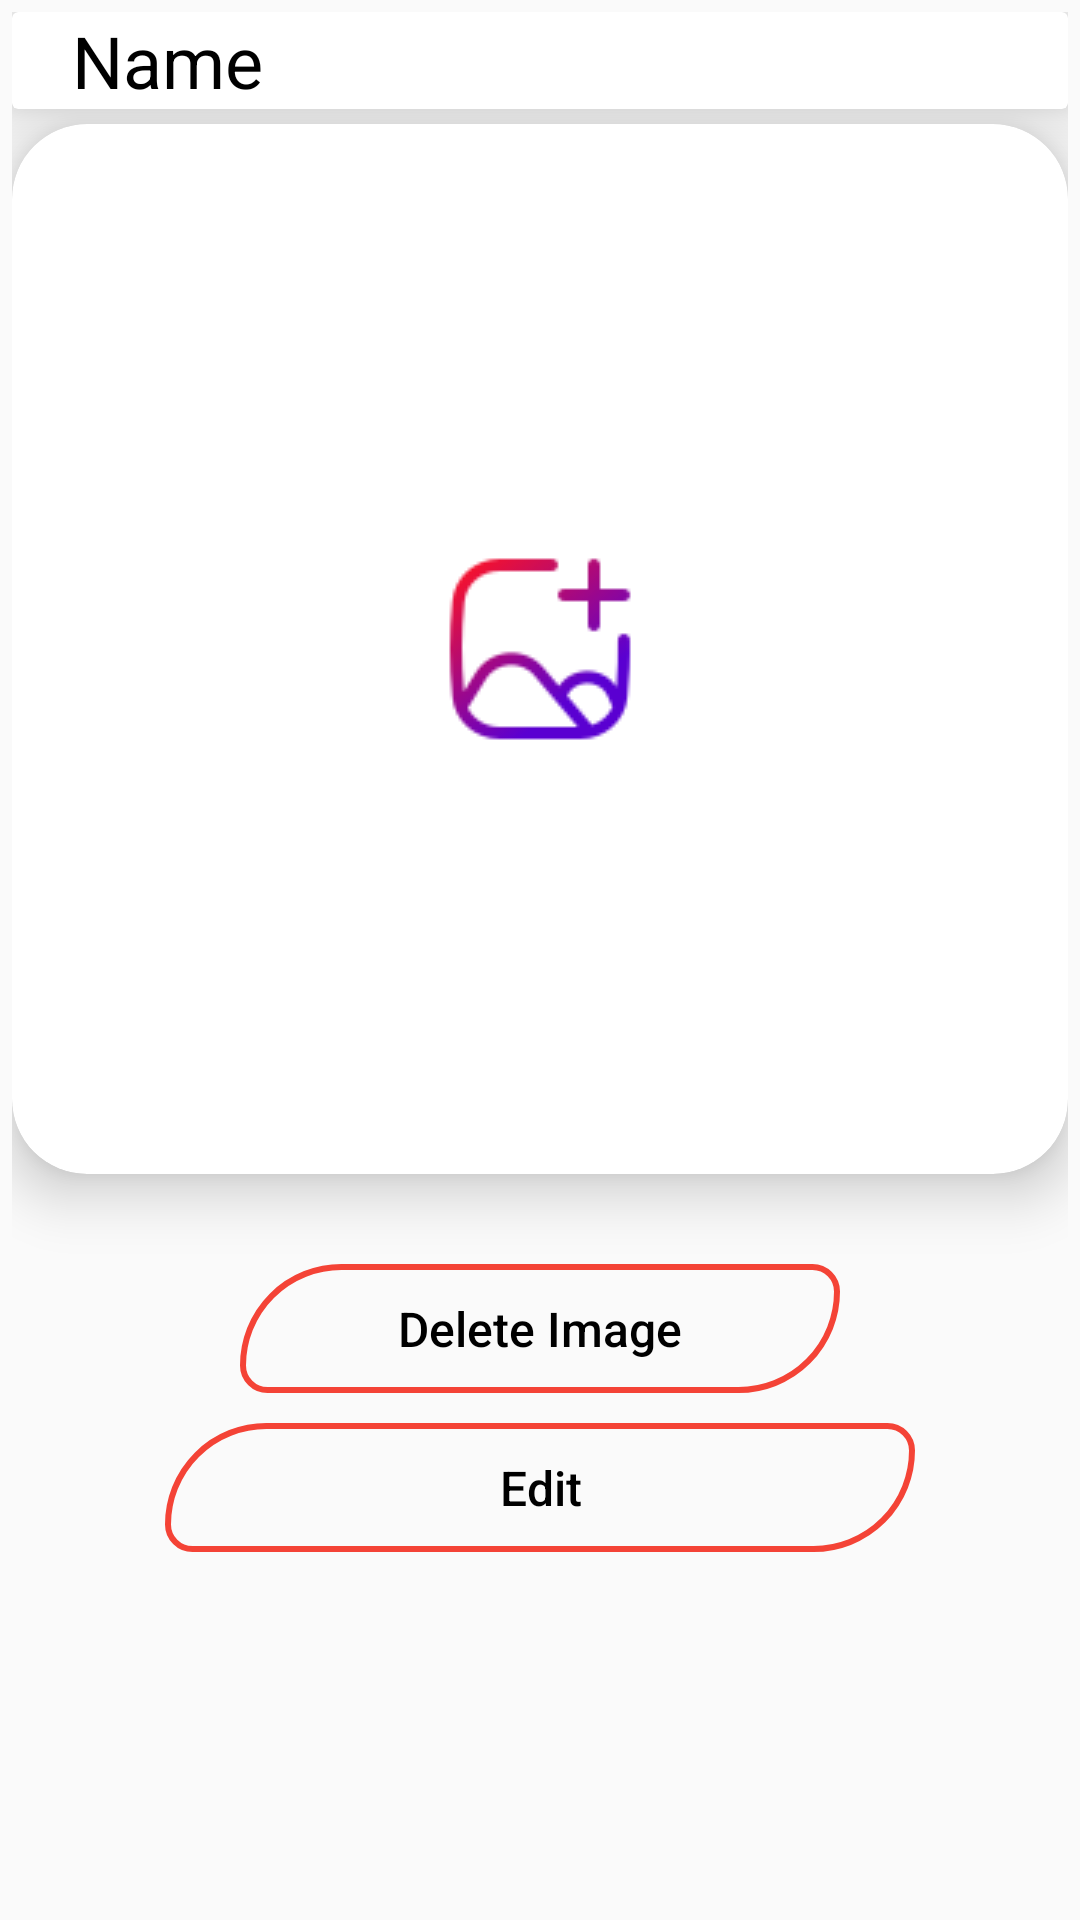

Reconstruct the res/layout file that produces this screen, plus the resources it refers to.
<!-- AndroidManifest.xml: activity theme Theme.AppCompat.DayNight.NoActionBar -->
<!-- res/layout/activity_image.xml -->
<?xml version="1.0" encoding="utf-8"?>
<LinearLayout xmlns:android="http://schemas.android.com/apk/res/android"
    xmlns:app="http://schemas.android.com/apk/res-auto"
    xmlns:tools="http://schemas.android.com/tools"
    android:layout_width="match_parent"
    android:layout_height="match_parent"
    android:orientation="vertical"
    android:padding="4dp"
    tools:context=".ImageActivity">

    <androidx.cardview.widget.CardView
        android:layout_width="match_parent"
        android:layout_height="wrap_content"
        app:cardElevation="11dp">

        <TextView
            android:id="@+id/tv_name_image"
            android:layout_width="match_parent"
            android:layout_height="wrap_content"
            android:text="Name"
            android:paddingStart="20dp"
            android:textColor="@color/black"
            android:textSize="24sp" />
    </androidx.cardview.widget.CardView>

    <androidx.cardview.widget.CardView
        android:layout_width="match_parent"
        android:layout_height="350dp"
        app:cardCornerRadius="25dip"
        android:layout_marginTop="5dp"
        app:cardElevation="11dp">

        <ImageView
            android:id="@+id/iv_expand"
            android:layout_width="match_parent"
            android:layout_height="350dp"
            android:layout_marginBottom="20dp"
            android:src="@drawable/baseline_add_a_photo_24"
            android:scaleType="center" />
    </androidx.cardview.widget.CardView>

    <Button
        android:id="@+id/btn_del_iv"
        android:layout_width="200dp"
        android:layout_height="43dp"
        android:layout_gravity="center"
        android:layout_marginTop="30dp"
        android:background="@drawable/button_back_selector"
        android:text="Delete Image"
        android:textAllCaps="false"
        android:textColor="@color/black"
        android:textSize="16sp" />

    <Button
        android:id="@+id/btn_edit_iv"
        android:layout_width="250dp"
        android:layout_height="43dp"
        android:layout_gravity="center"
        android:layout_marginTop="10dp"
        android:background="@drawable/button_back_selector"
        android:text="Edit"
        android:textAllCaps="false"
        android:textColor="@color/black"
        android:textSize="16sp" />

</LinearLayout>
<!-- resources referenced by this layout -->
<resources>
  <color name="black">#000000</color>
  <!-- drawable baseline_add_a_photo_24: png bitmap (drawable, 3063 bytes) -->
  <!-- drawable button_back_selector (drawable) -->
  <?xml version="1.0" encoding="utf-8"?>
  <selector xmlns:android="http://schemas.android.com/apk/res/android">
      <item android:drawable="@drawable/button_back_clicked" android:state_pressed="true"/>
      <item android:drawable="@drawable/button_back"/> 
  </selector>
  <!-- drawable button_back_clicked (drawable) -->
  <?xml version="1.0" encoding="utf-8"?>
  <shape xmlns:android="http://schemas.android.com/apk/res/android" android:shape="rectangle">
      <corners android:bottomRightRadius="80dp" android:bottomLeftRadius="20dp" android:topLeftRadius="80dp" android:topRightRadius="20dp"/>
      <stroke android:width="2dp" android:color="#FF9800" /> 
      <gradient android:angle="-90" android:startColor="#00000000" android:endColor="#00000000"/>
  </shape>
  <!-- drawable button_back (drawable) -->
  <?xml version="1.0" encoding="utf-8"?>
  <shape android:shape="rectangle"
  
      xmlns:android="http://schemas.android.com/apk/res/android">
      
      <corners
          android:bottomRightRadius="80dp"
          android:bottomLeftRadius="20dp"
          android:topLeftRadius="80dp"
          android:topRightRadius="20dp"/>
  
      
      <stroke android:width="2dp"
          android:color="@color/colorPrimaryDark" />
  
      
      <gradient android:angle="-90"
          android:startColor="#00000000"
          android:endColor="#00000000"  />
  
  </shape>
  <color name="colorPrimaryDark">#F44336</color>
</resources>
